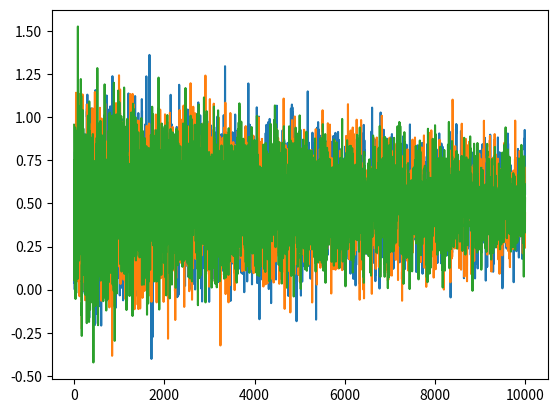

Generate this figure with matplotlib:
# --------------------------------------
# Ornstein-Uhlenbeck Noise
# Author: Flood Sung
# Date: 2016.5.4
# Reference: https://github.com/rllab/rllab/blob/master/rllab/exploration_strategies/ou_strategy.py
# --------------------------------------

import numpy as np
# import numpy.random as nr


class OUNoise:
    """docstring for OUNoise"""
    def __init__(self, action_dimension, mu=0.5, theta=0.4, sigma=0.2, weight_decay=0.9999):
        self.action_dimension = action_dimension
        self.mu = mu
        self.theta = theta
        self.sigma = sigma
        self.state = np.ones(self.action_dimension) * self.mu
        self.weight = 1
        self.weight_decay = weight_decay
        self.reset()

    def reset(self):
        self.state = np.ones(self.action_dimension) * self.mu

    def update_weight(self):
        self.weight *= self.weight_decay

    def noise(self):
        x = self.state
        dx = self.theta * (self.mu - x) + self.sigma * np.random.randn(len(x))
        self.state = x + dx * self.weight
        return self.state



# # Based on http://math.stackexchange.com/questions/1287634/implementing-ornstein-uhlenbeck-in-matlab
# class OrnsteinUhlenbeckActionNoise(ActionNoise):
#     def __init__(self, mu, sigma, theta=.15, dt=1e-2, x0=None, weight_decay_factor=0.999):
#         self.theta = theta
#         self.mu = mu
#         self.sigma = sigma
#         self.dt = dt
#         self.x0 = x0
#         self.x_prev = self.x0 if self.x0 is not None else np.zeros_like(self.mu)
#
#         self.weight_decay_factor = weight_decay_factor
#         self.weight_decay = 1
#
#         self.reset()
#
#     def get_noise(self):
#         x = self.x_prev + self.theta * (self.mu - self.x_prev) * self.dt + self.sigma * np.sqrt(
#             self.dt) * np.random.normal(size=self.mu.shape)
#         self.x_prev = x
#         return x
#
#     @property
#     def shape(self):
#         return self.mu.shape
#
#     def reset(self):
#         self.weight_decay = 1
#
#     def noise_decay(self):
#         self.weight_decay *= self.weight_decay_factor
#
#     def __call__(self, action):
#         r = action + self.get_noise() * self.weight_decay
#         return r
#
#     def __repr__(self):
#         return 'OrnsteinUhlenbeckActionNoise(mu={}, sigma={}, weight_decay_factor=)'.format(self.mu, self.sigma,
#                                                                                             self.weight_decay_factor)


if __name__ == '__main__':
    ou = OUNoise(3)
    states = []
    for i in range(10000):
        ou.update_weight()
        states.append(ou.noise())
    import matplotlib.pyplot as plt

    plt.plot(states)
    plt.show()